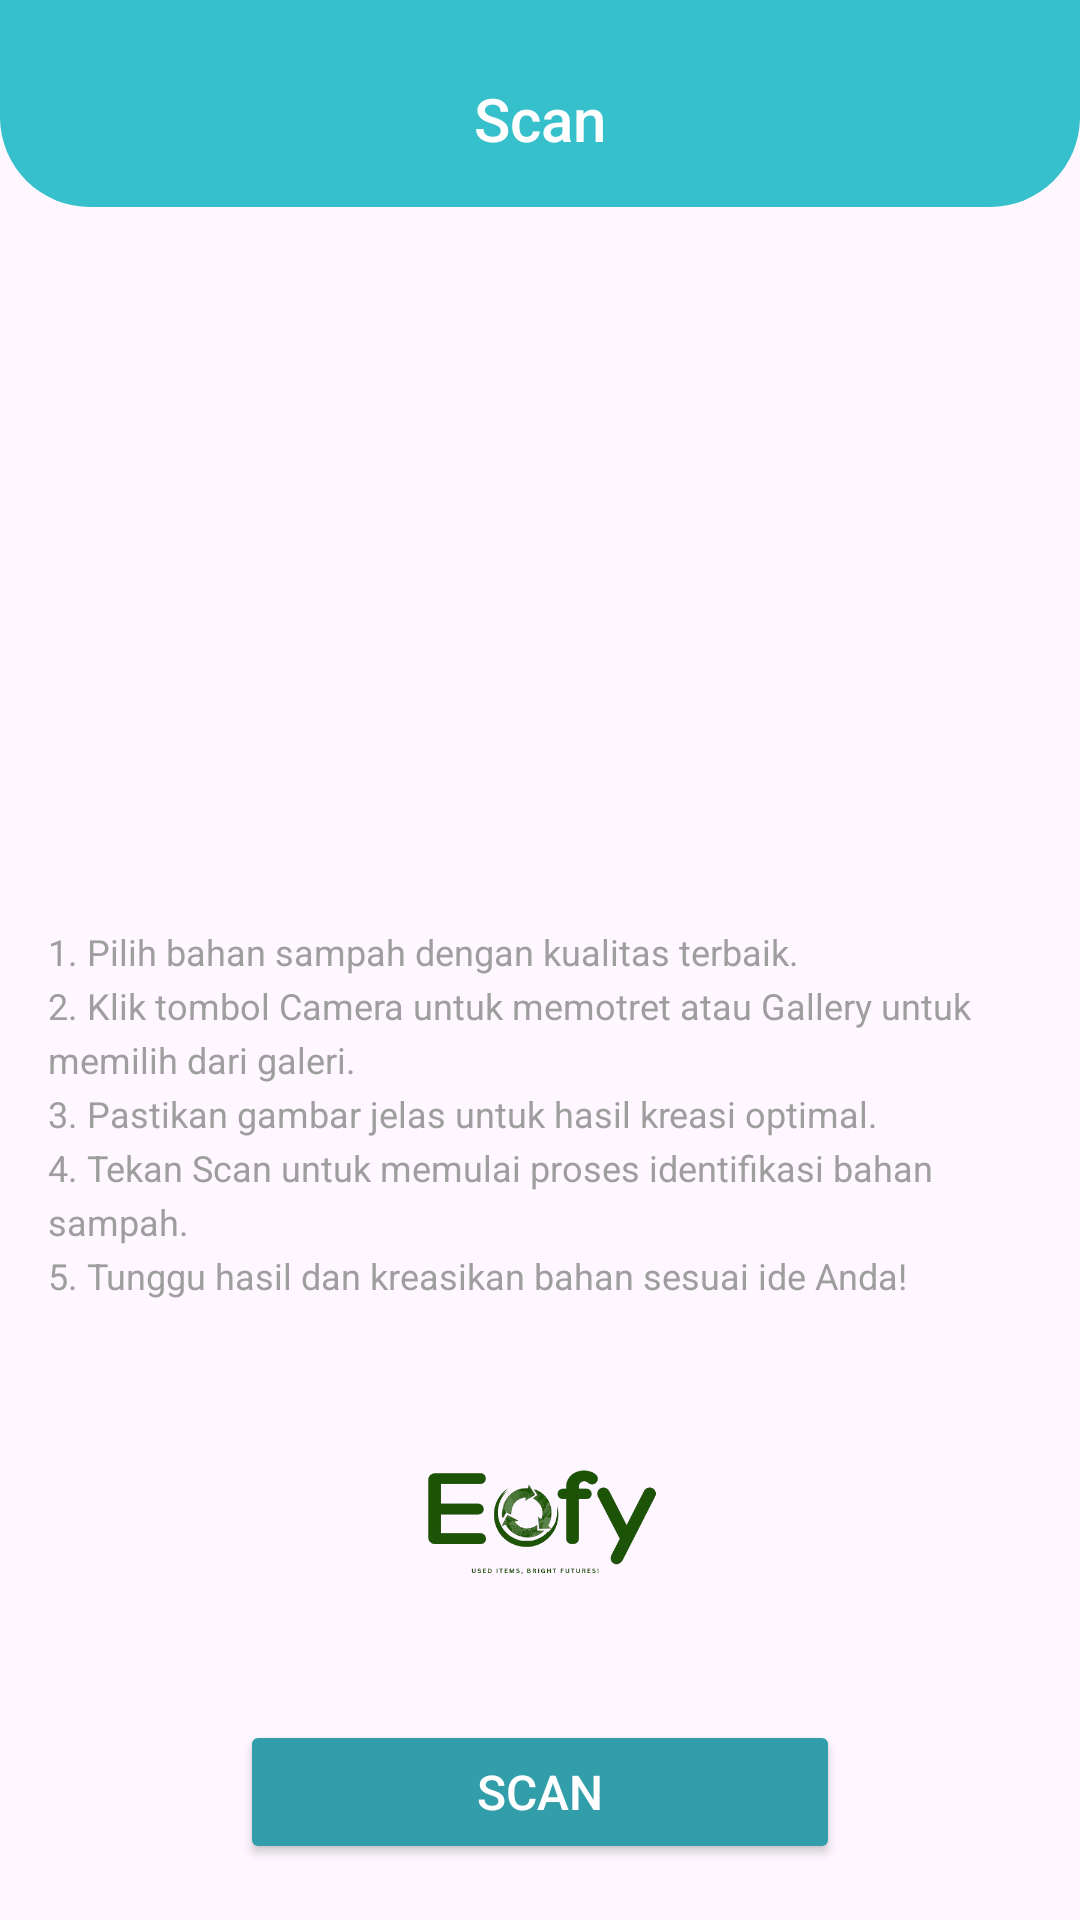

This screen was rendered from an Android layout file. Write that file and the resources it references.
<!-- AndroidManifest.xml: application theme Theme.EcofiProject -->
<!-- res/layout/fragment_scan.xml -->
<?xml version="1.0" encoding="utf-8"?>
<androidx.constraintlayout.widget.ConstraintLayout xmlns:android="http://schemas.android.com/apk/res/android"
    xmlns:app="http://schemas.android.com/apk/res-auto"
    xmlns:tools="http://schemas.android.com/tools"
    android:layout_width="match_parent"
    android:layout_height="match_parent"
    tools:context=".ui.scan.ScanFragment">

    <com.google.android.material.appbar.AppBarLayout
        android:id="@+id/appBar"
        android:layout_width="match_parent"
        android:layout_height="69dp"
        android:background="@drawable/rounded_bottom"
        android:theme="@style/ThemeOverlay.AppCompat.Dark.ActionBar"
        app:layout_constraintTop_toTopOf="parent"
        app:layout_constraintStart_toStartOf="parent"
        app:layout_constraintEnd_toEndOf="parent">

        <TextView
            android:id="@+id/tv_my_profile"
            android:layout_width="match_parent"
            android:layout_height="wrap_content"
            android:gravity="center"
            android:text="Scan"
            android:textColor="@android:color/white"
            android:textSize="20sp"
            android:fontFamily="sans-serif-medium"
            android:layout_marginTop="16dp"
            android:layout_marginBottom="16dp" />
    </com.google.android.material.appbar.AppBarLayout>

    <ImageView
        android:id="@+id/imageView"
        android:layout_width="300dp"
        android:layout_height="200dp"
        android:layout_marginTop="24dp"
        android:layout_marginBottom="16dp"
        android:scaleType="fitCenter"
        app:layout_constraintTop_toBottomOf="@id/appBar"
        app:layout_constraintStart_toStartOf="parent"
        app:layout_constraintEnd_toEndOf="parent"
        app:srcCompat="@drawable/ic_place_holder" />

    <TextView
        android:id="@+id/tvProcedure"
        android:layout_width="0dp"
        android:layout_height="wrap_content"
        android:layout_marginTop="16dp"
        android:layout_marginStart="16dp"
        android:layout_marginEnd="16dp"
        android:text="@string/procedure"
        android:textColor="@color/gray"
        android:textSize="12sp"
        android:lineSpacingExtra="4dp"
        app:layout_constraintTop_toBottomOf="@id/imageView"
        app:layout_constraintStart_toStartOf="parent"
        app:layout_constraintEnd_toEndOf="parent" />



    <ImageView
        android:id="@+id/image_view"
        android:layout_width="100dp"
        android:layout_height="100dp"
        android:layout_gravity="center"
        android:contentDescription="@string/image_description"
        android:src="@drawable/logo2"
        app:layout_constraintBottom_toTopOf="@+id/buttonKreasikan"
        app:layout_constraintEnd_toEndOf="@+id/tvProcedure"
        app:layout_constraintStart_toStartOf="@+id/tvProcedure"
        app:layout_constraintTop_toBottomOf="@+id/tvProcedure" />

    <Button
        android:id="@+id/buttonKreasikan"
        android:layout_width="200dp"
        android:layout_height="wrap_content"
        android:layout_marginTop="140dp"
        android:text="Scan"
        android:textColor="@android:color/white"
        android:textSize="16sp"
        android:backgroundTint="#329EAA"
        app:layout_constraintTop_toBottomOf="@id/tvProcedure"
        app:layout_constraintStart_toStartOf="parent"
        app:layout_constraintEnd_toEndOf="parent" />

    <LinearLayout
        android:id="@+id/buttonContainer"
        android:layout_width="match_parent"
        android:layout_height="wrap_content"
        android:orientation="horizontal"
        android:gravity="center"
        android:layout_marginTop="16dp"
        app:layout_constraintTop_toBottomOf="@id/buttonKreasikan"
        app:layout_constraintStart_toStartOf="parent"
        app:layout_constraintEnd_toEndOf="parent">

        <Button
            android:id="@+id/buttonScan"
            android:layout_width="0dp"
            android:layout_height="wrap_content"
            android:layout_weight="1"
            android:layout_marginEnd="8dp"
            android:text="Camera"
            android:textColor="@android:color/white"
            android:textSize="14sp"
            android:drawableStart="@drawable/ic_email"
            android:drawablePadding="8dp"
            android:backgroundTint="#329EAA" />

        <Button
            android:id="@+id/buttonGallery"
            android:layout_width="0dp"
            android:layout_height="wrap_content"
            android:layout_weight="1"
            android:layout_marginStart="8dp"
            android:text="Gallery"
            android:textColor="@android:color/white"
            android:textSize="14sp"
            android:drawableStart="@drawable/ic_email"
            android:drawablePadding="8dp"
            android:backgroundTint="#329DA9" />
    </LinearLayout>

</androidx.constraintlayout.widget.ConstraintLayout>
<!-- resources referenced by this layout -->
<resources>
  <color name="gray">#9E9E9E</color>
  <!-- drawable ic_email (drawable) -->
  <?xml version="1.0" encoding="utf-8"?>
  <vector xmlns:android="http://schemas.android.com/apk/res/android"
      android:width="24dp"
      android:height="24dp"
      android:viewportWidth="24"
      android:viewportHeight="24">
  
      
      <path
          android:fillColor="#2299A6"
          android:pathData="M2,3 H22 A1,1 0 0,1 23,4 V20 A1,1 0 0,1 22,21 H2 A1,1 0 0,1 1,20 V4 A1,1 0 0,1 2,3Z" />
  
      
      <path
          android:fillColor="@android:color/white"
          android:pathData="M23,4 L12,13 L1,4" />
  </vector>
  <!-- drawable logo2: png bitmap (drawable, 52385 bytes) -->
  <!-- drawable rounded_bottom (drawable) -->
  <shape xmlns:android="http://schemas.android.com/apk/res/android">
      <solid android:color="@color/teal_700" />
      <corners
          android:bottomLeftRadius="30dp"
          android:bottomRightRadius="30dp" />
      <padding
          android:top="10dp" />
  </shape>
  <string name="image_description">pro</string>
  <string name="procedure">1. Pilih bahan sampah dengan kualitas terbaik.\n2. Klik tombol Camera untuk memotret atau Gallery untuk memilih dari galeri.\n3. Pastikan gambar jelas untuk hasil kreasi optimal.\n4. Tekan Scan untuk memulai proses identifikasi bahan sampah.\n5. Tunggu hasil dan kreasikan bahan sesuai ide Anda!</string>
  <style name="Theme.EcofiProject" parent="Base.Theme.EcofiProject" />
  <color name="teal_700">#36C0CC</color>
  <style name="Base.Theme.EcofiProject" parent="Theme.Material3.DayNight.NoActionBar">
          
          <item name="colorPrimary">@color/teal_700</item>
  
          
      </style>
</resources>
